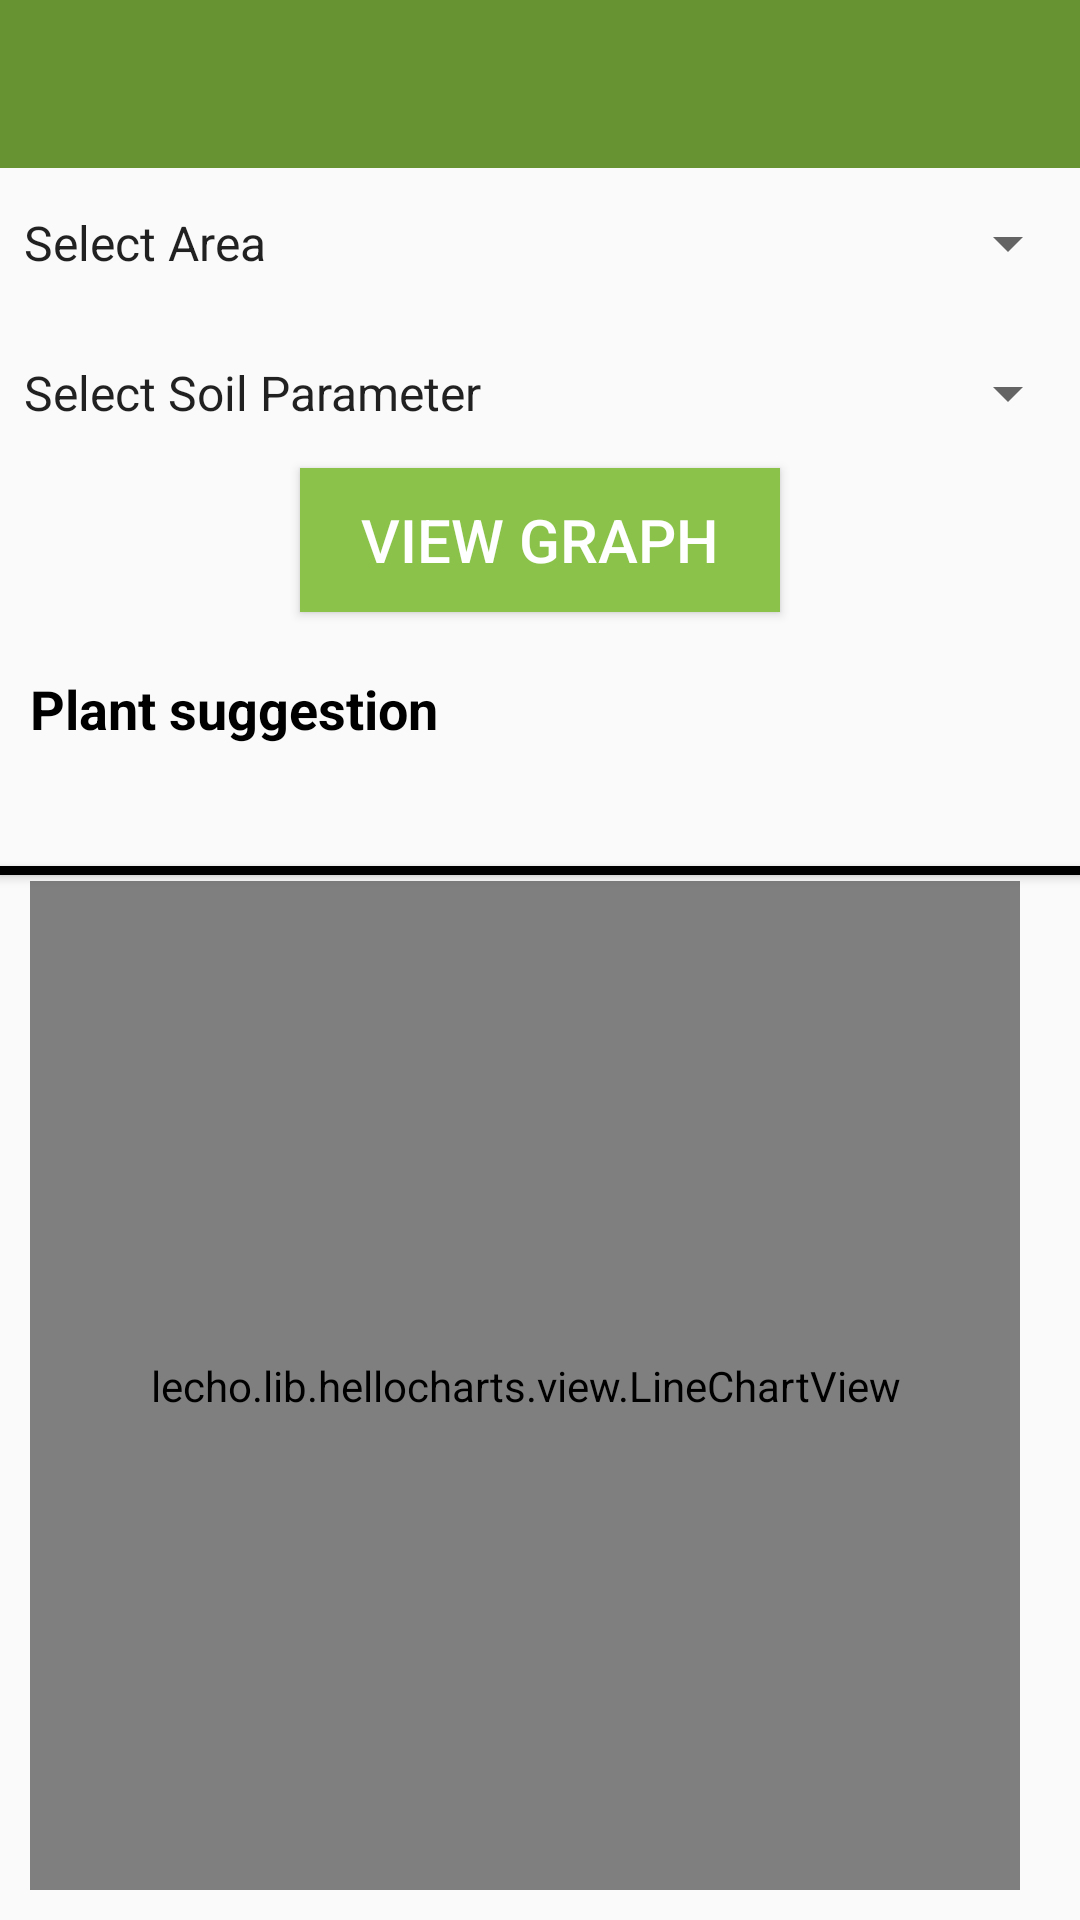

This screen was rendered from an Android layout file. Write that file and the resources it references.
<!-- AndroidManifest.xml: application theme AppTheme -->
<!-- res/layout/activity_user_dashboard.xml -->
<?xml version="1.0" encoding="utf-8"?>
<LinearLayout xmlns:android="http://schemas.android.com/apk/res/android"
    xmlns:app="http://schemas.android.com/apk/res-auto"
    xmlns:tools="http://schemas.android.com/tools"
    android:layout_width="match_parent"
    android:layout_height="wrap_content"
    android:orientation="vertical"
    tools:context=".UserDashboardActivity">

    <include layout="@layout/toolbar"/>



    <Spinner
        android:id="@+id/spn_area"
        android:layout_width="match_parent"
        android:layout_height="50dp"
        android:entries="@array/area"
    />

    <Spinner
        android:entries="@array/time_interval"
        android:id="@+id/spn_time"
        android:visibility="gone"
        android:layout_width="match_parent"
        android:layout_height="50dp"
        />

    <Spinner
        android:entries="@array/soil_param"
        android:id="@+id/spn_soil_param"
        android:layout_width="match_parent"
        android:layout_height="50dp"
        />

    <Button
        android:id="@+id/btn_get_result"
        android:layout_width="match_parent"
        android:layout_height="wrap_content"
        android:layout_marginLeft="100dp"
        android:layout_marginRight="100dp"
        android:background="#8BC34A"
        android:text="View Graph"
        android:textColor="#ffffff"
        android:textSize="20sp" />

            <TextView
                android:text="Plant suggestion"
                android:textSize="18sp"
                android:textColor="#000000"
                android:textStyle="bold"
                android:layout_marginLeft="10dp"
                android:layout_marginRight="10dp"
                android:layout_marginTop="20dp"
                android:layout_marginBottom="10dp"
                android:layout_width="match_parent"
                android:layout_height="wrap_content"
               />
    <TextView
                android:text=" "
                android:textSize="15sp"
                android:maxLines="6"
                android:singleLine="false"
                android:layout_marginLeft="20dp"
                android:layout_marginRight="30dp"
                android:layout_marginBottom="10dp"
                android:layout_width="match_parent"
                android:layout_height="wrap_content"
                android:id="@+id/tv_data_shown"/>

    <Button
        android:layout_width="match_parent"
        android:layout_height="3dp"
        android:background="#000000" />

    <lecho.lib.hellocharts.view.LineChartView
        android:id="@+id/chart"
        android:layout_marginLeft="10dp"
        android:layout_marginRight="20dp"
        android:layout_marginTop="2dp"
        android:layout_marginBottom="10dp"
        android:layout_width="match_parent"
        android:layout_height="match_parent" />

    <ScrollView
        android:layout_width="match_parent"
        android:layout_height="wrap_content">
        <LinearLayout
            android:layout_width="match_parent"
            android:layout_height="wrap_content"
            android:orientation="vertical">
        </LinearLayout>
    </ScrollView>

</LinearLayout>
<!-- res/layout/toolbar.xml (included above) -->
<?xml version="1.0" encoding="utf-8"?>
<androidx.appcompat.widget.Toolbar
    xmlns:android="http://schemas.android.com/apk/res/android"
    xmlns:app="http://schemas.android.com/apk/res-auto"
    android:id="@+id/toolbar"
    android:layout_width="match_parent"
    android:layout_height="wrap_content"
    android:background="#679333"
    android:minHeight="?attr/actionBarSize"
    app:popupTheme="@style/ThemeOverlay.AppCompat.Light"
    app:theme="@style/ToolbarColoredBackArrow"
    app:titleTextColor="#ffffff" />
<!-- resources referenced by this layout -->
<resources>
  <string-array name="area">
          <item>Select Area</item>
          <item>Niphad</item>
          <item>Sinnar</item>
          <item>Deola</item>
      </string-array>
  <string-array name="soil_param">
          <item>Select Soil Parameter</item>
          <item>Temperature</item>
          <item>Ph</item>
          <item>Moisture</item>
          <item>Humidity</item>
      </string-array>
  <string-array name="time_interval">
          <item>Select Time Interval</item>
          <item>1 day</item>
          <item>30 day</item>
      </string-array>
  <style name="ToolbarColoredBackArrow" parent="AppTheme">
          <item name="android:textColorSecondary">#ffffff</item></style>
  <style name="AppTheme" parent="Theme.AppCompat.Light.NoActionBar">
          
          <item name="colorPrimary">@color/colorPrimary</item>
          <item name="colorPrimaryDark">@color/colorPrimaryDark</item>
          <item name="colorAccent">@color/colorAccent</item>
      </style>
  <color name="colorPrimary">#6200EE</color>
  <color name="colorPrimaryDark">#3700B3</color>
  <color name="colorAccent">#101010</color>
</resources>
